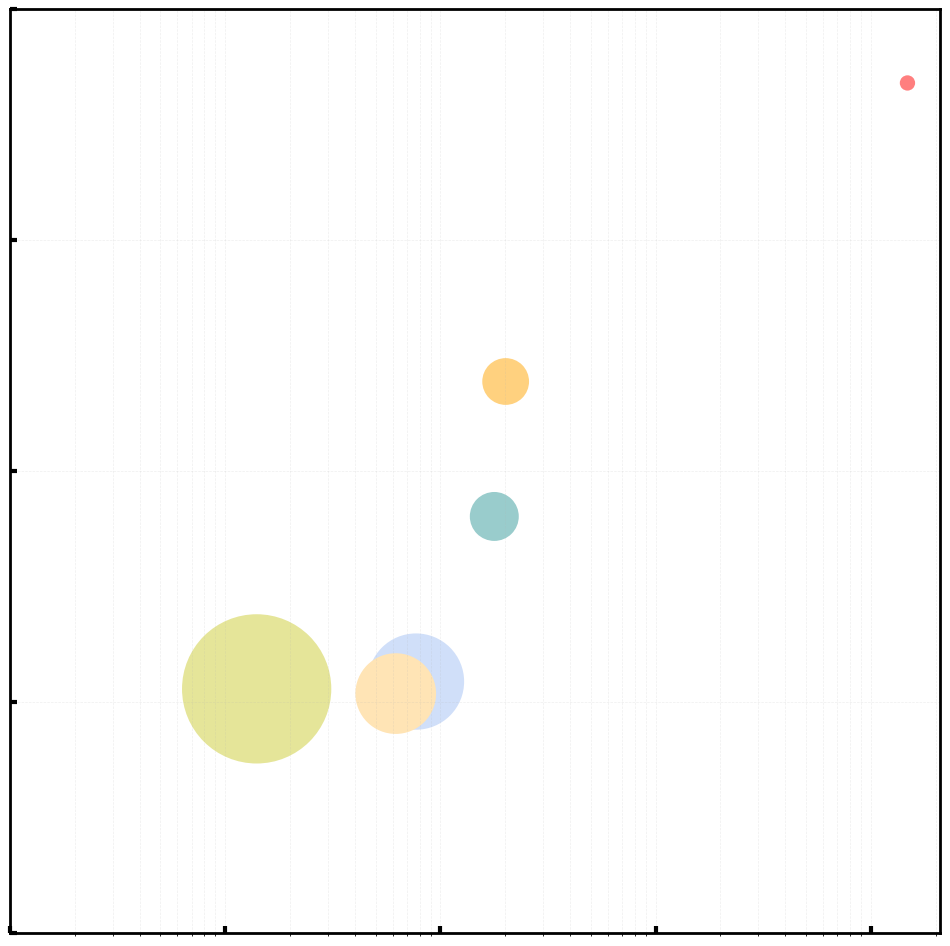

Source code (Python):
# This is a sample Python script.
import matplotlib.pyplot as plt
import math
import numpy as np
# Example data
models = ['TensoRF', 'InTomo', 'NeRF', 'NeAT', 'NAF','X-Gaussians']
fps  = [0.77, 0.62, 0.14, 1.78, 2.01, 148]  # FLOPS (G) in logarithmic scale
psnr = [30.447, 30.187, 30.289, 34.021, 36.942, 43.404]  # PSNR (dB)
params = [178 , 125, 313, 69, 63, 9]  # Model parameters in millions
bubble_sizes = [size * 45 for size in params]  # Scale the bubble sizes
bubble_sizes[0] = bubble_sizes[0]*0.6
bubble_sizes[1] = bubble_sizes[1]*0.6
bubble_sizes[2] = bubble_sizes[2]*0.82
bubble_sizes[3] = bubble_sizes[3]*0.4
bubble_sizes[4] = bubble_sizes[4]*0.4
bubble_sizes[5] = bubble_sizes[5]*0.3
# bubble_sizes[5] = bubble_sizes[5]*1
color = ['cornflowerblue', 'moccasin', 'y', 'teal' , 'orange', 'r']
alphas = [0.3, 1., 0.4, 0.4, 0.5, 0.5]
# Create scatter plot
# fig, ax = plt.subplots()
# Initialize figure
#fig = plt.figure(num=None, figsize=(12, 12), facecolor='w', edgecolor='k')
# fig.patch.set_facecolor('white')
# fig.patch.set_alpha(1)
# ax = plt.gca()

fig, ax = plt.subplots(figsize=(12, 12))
scatter = ax.scatter(fps, psnr, s=bubble_sizes, alpha=alphas, c = color, edgecolor="none")



# Logarithmic scale for the x-axis
ax.set_yticks([25,30,35,40,45])
ax.set_xscale('log')
ax.set_xticks([1e-2,1e-1,1,1e1,1e2])
plt.tick_params(axis="both", which="major", direction="in", width=3, length=5, pad=5)
plt.yticks(fontsize=25)
plt.xticks(fontsize=25)

ax.set_xticklabels([])
ax.set_yticklabels([])

bwith = 2 #边框宽度设置为2
ax.spines['bottom'].set_linewidth(bwith)
ax.spines['left'].set_linewidth(bwith)
ax.spines['top'].set_linewidth(bwith)
ax.spines['right'].set_linewidth(bwith)
# Labels and title
# ax.set_xlabel('FPS (log)',fontsize=25)
# ax.set_ylabel('PSNR (dB)',fontsize=25)

# Grid
ax.grid(True, which='both', linestyle='--', linewidth=0.5,alpha = 0.2)

plt.savefig('plot.pdf')
# Show the plot
# plt.show()